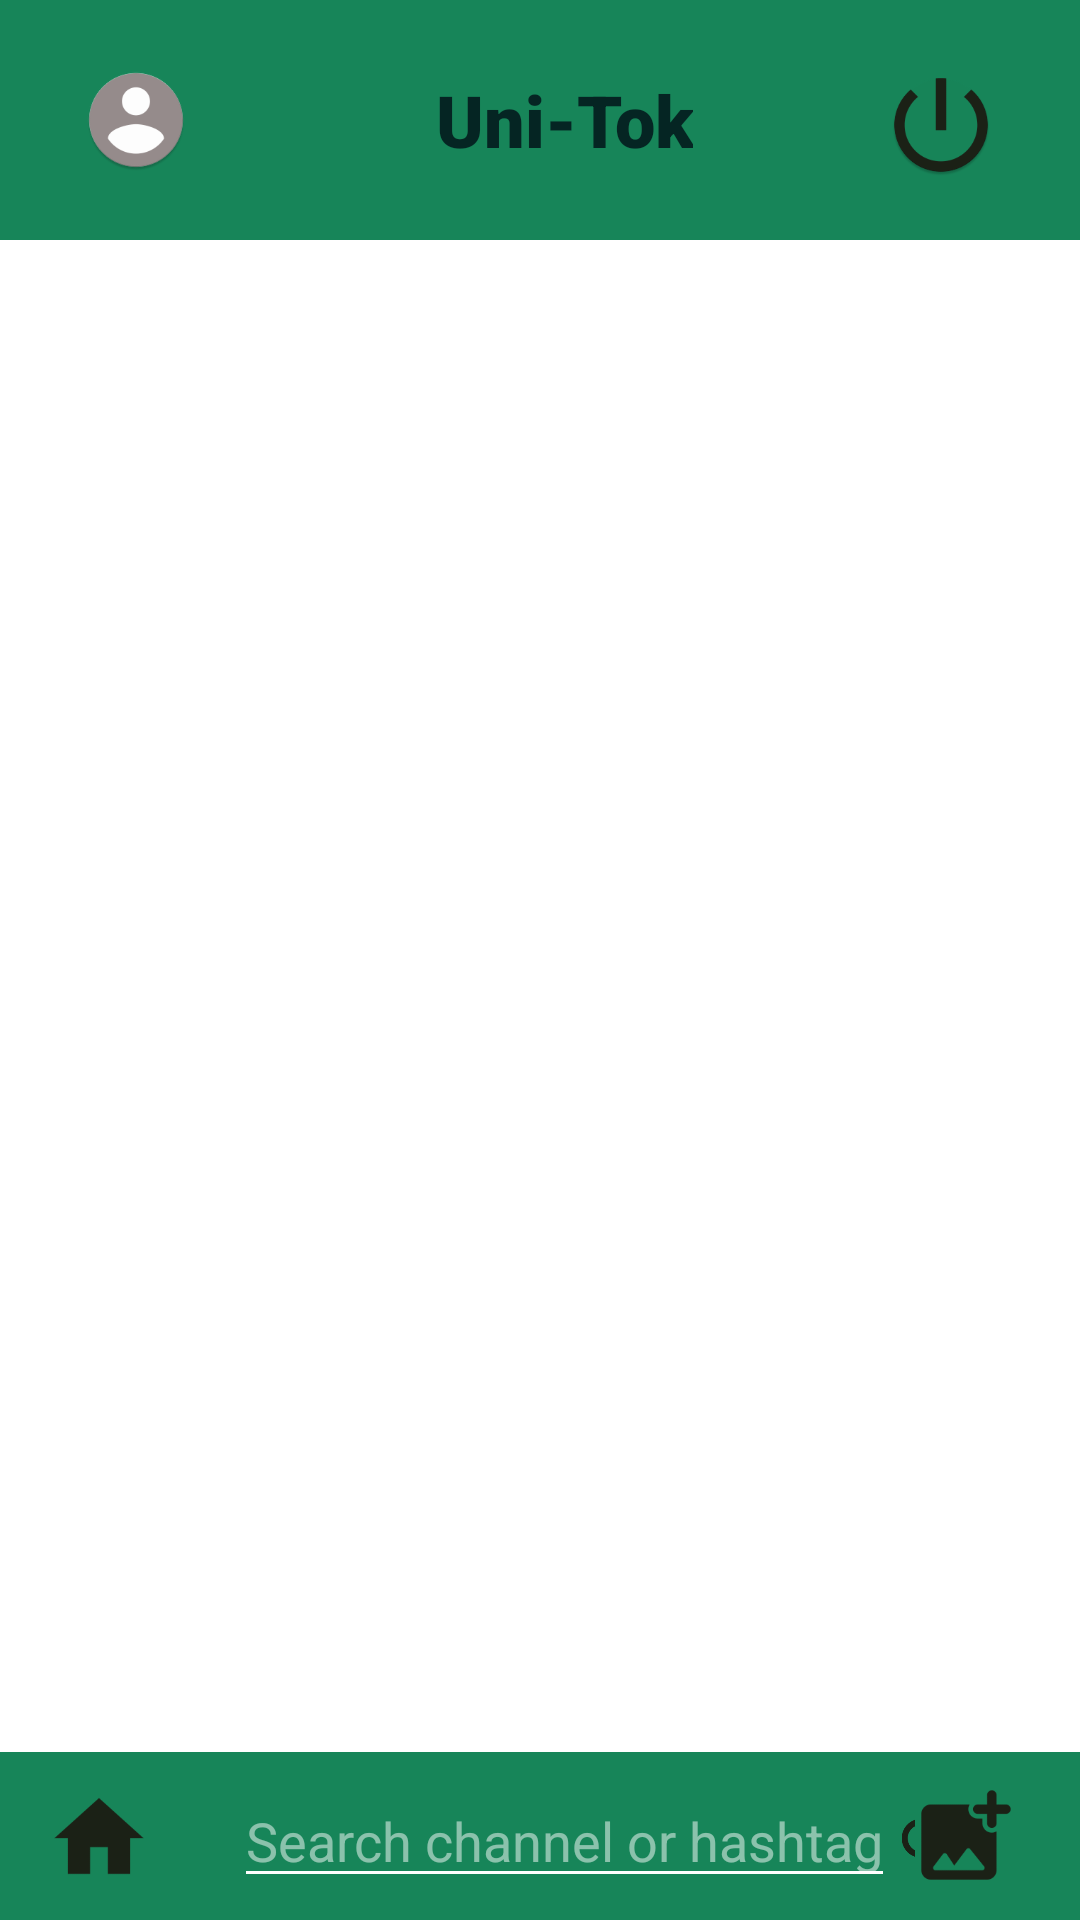

Android layout source for this screen:
<!-- AndroidManifest.xml: application theme HiddenTitleTheme -->
<!-- res/layout/home_page_activity.xml -->
<?xml version="1.0" encoding="utf-8"?>
<androidx.constraintlayout.widget.ConstraintLayout xmlns:android="http://schemas.android.com/apk/res/android"
    xmlns:app="http://schemas.android.com/apk/res-auto"
    xmlns:tools="http://schemas.android.com/tools"
    android:layout_width="match_parent"
    android:layout_height="match_parent"
    tools:context=".runUser" >

    <include
        android:id="@+id/include_top_app_layout"
        layout="@layout/top_app_layout"
        app:layout_constraintEnd_toEndOf="parent"
        app:layout_constraintStart_toStartOf="parent"
        app:layout_constraintTop_toTopOf="parent" />

    <ListView
        android:id="@+id/homePageVideoList"
        android:layout_width="match_parent"
        android:layout_height="wrap_content"
        app:layout_constraintEnd_toEndOf="@id/include_bottom_app_layout"
        app:layout_constraintStart_toStartOf="@id/include_top_app_layout"
        app:layout_constraintTop_toBottomOf="@id/include_top_app_layout" />

    <include
        android:id="@+id/include_bottom_app_layout"
        layout="@layout/bottom_app_layout"
        android:layout_width="match_parent"
        android:layout_height="wrap_content"
        app:layout_constraintBottom_toBottomOf="parent"
        app:layout_constraintStart_toStartOf="parent"
        app:layout_constraintEnd_toEndOf="parent"
        android:gravity="bottom"/>

    <androidx.viewpager.widget.ViewPager
        android:id="@+id/viewPager"
        android:layout_width="wrap_content"
        android:layout_height="0dp"
        app:layout_constraintEnd_toEndOf="parent"
        app:layout_constraintStart_toStartOf="parent"
        app:layout_constraintTop_toTopOf="parent"
        />

</androidx.constraintlayout.widget.ConstraintLayout>
<!-- res/layout/top_app_layout.xml (included above) -->
<?xml version="1.0" encoding="utf-8"?>
<androidx.constraintlayout.widget.ConstraintLayout xmlns:android="http://schemas.android.com/apk/res/android"
    xmlns:app="http://schemas.android.com/apk/res-auto"
    xmlns:tools="http://schemas.android.com/tools"
    android:id="@+id/top_app_layout"
    android:layout_width="match_parent"
    android:layout_height="wrap_content"
    android:background="@color/white"
    android:visibility="visible">

    <androidx.appcompat.widget.Toolbar
        android:id="@+id/up_toolbar"
        android:layout_width="match_parent"
        android:layout_height="wrap_content"
        android:background="@color/app_color"
        android:minHeight="?attr/actionBarSize"
        android:theme="?attr/actionBarTheme"
        app:layout_constraintEnd_toEndOf="parent"
        app:layout_constraintHorizontal_bias="0.5"
        app:layout_constraintStart_toStartOf="parent"
        app:layout_constraintTop_toTopOf="parent">

        <androidx.constraintlayout.widget.ConstraintLayout
            android:id="@+id/layout_up_toolbar"
            android:layout_width="match_parent"
            android:layout_height="wrap_content">

            <com.google.android.material.textview.MaterialTextView
                android:id="@+id/app_title"
                style="@style/TextAppearance.MaterialComponents.Headline5"
                android:layout_width="wrap_content"
                android:layout_height="80dp"
                android:layout_gravity="center_horizontal"
                android:background="@color/app_color"
                android:clickable="true"
                android:focusable="true"
                android:fontFamily="sans-serif-black"
                android:gravity="center"
                android:textAppearance="@style/TextAppearance.AppCompat.Display2"
                android:textColor="#052523"
                app:layout_constraintBottom_toBottomOf="parent"
                app:layout_constraintEnd_toEndOf="parent"
                app:layout_constraintStart_toStartOf="parent"
                app:layout_constraintTop_toTopOf="parent"
                tools:text="@string/appName" />

            <ImageButton
                android:id="@+id/profileButton"
                style="@style/Widget.AppCompat.ImageButton"
                android:layout_width="wrap_content"
                android:layout_height="wrap_content"
                android:adjustViewBounds="true"
                android:background="@color/app_color"
                android:clickable="true"
                android:focusable="true"
                android:maxWidth="34dp"
                android:maxHeight="34dp"
                android:scaleType="fitCenter"
                android:src="@mipmap/profile_icon"
                app:layout_constraintBottom_toBottomOf="parent"
                app:layout_constraintEnd_toStartOf="@id/app_title"
                app:layout_constraintHorizontal_bias="0.129"
                app:layout_constraintStart_toStartOf="parent"
                app:layout_constraintTop_toTopOf="parent"
                android:onClick="channelActivity"/>

            <ImageButton
                android:id="@+id/exitButton"
                android:layout_width="wrap_content"
                android:layout_height="wrap_content"
                android:adjustViewBounds="true"
                android:background="@color/app_color"
                android:clickable="true"
                android:focusable="true"
                android:maxWidth="34dp"
                android:maxHeight="34dp"
                android:scaleType="fitCenter"
                android:src="@mipmap/exit_icon"
                app:layout_constraintBottom_toBottomOf="parent"
                app:layout_constraintEnd_toEndOf="parent"
                app:layout_constraintHorizontal_bias="0.69"
                app:layout_constraintStart_toEndOf="@id/app_title"
                app:layout_constraintTop_toTopOf="parent"
                app:layout_constraintVertical_bias="0.538"
                android:onClick="exit"/>

        </androidx.constraintlayout.widget.ConstraintLayout>

    </androidx.appcompat.widget.Toolbar>

</androidx.constraintlayout.widget.ConstraintLayout>
<!-- res/layout/bottom_app_layout.xml (included above) -->
<?xml version="1.0" encoding="utf-8"?>
<androidx.constraintlayout.widget.ConstraintLayout xmlns:android="http://schemas.android.com/apk/res/android"
    xmlns:app="http://schemas.android.com/apk/res-auto"
    android:id="@+id/bottom_app_layout"
    android:layout_width="wrap_content"
    android:layout_height="wrap_content"
    android:background="@color/white"
    android:visibility="visible"
    android:layout_gravity="center">

    <androidx.appcompat.widget.Toolbar
        android:id="@+id/down_toolbar"
        android:layout_width="match_parent"
        android:layout_height="wrap_content"
        android:background="@color/app_color"
        android:minHeight="?attr/actionBarSize"
        android:theme="?attr/actionBarTheme"
        app:layout_constraintBottom_toBottomOf="parent"
        app:layout_constraintEnd_toEndOf="parent"
        app:layout_constraintHorizontal_bias="0.5"
        app:layout_constraintStart_toStartOf="parent"
        app:layout_constraintTop_toTopOf="parent">

        <androidx.constraintlayout.widget.ConstraintLayout
            android:id="@+id/layout_down_toolbar"
            android:layout_width="match_parent"
            android:layout_height="wrap_content">

            <ImageButton
                android:id="@+id/homeButton"
                android:layout_width="wrap_content"
                android:layout_height="wrap_content"
                android:adjustViewBounds="true"
                android:background="@color/app_color"
                android:clickable="true"
                android:focusable="true"
                android:maxWidth="34dp"
                android:maxHeight="34dp"
                android:onClick="homeActivity"
                android:scaleType="fitCenter"
                android:src="@mipmap/home_page_icon"
                app:layout_constraintBottom_toBottomOf="parent"
                app:layout_constraintStart_toStartOf="parent"
                app:layout_constraintTop_toTopOf="parent" />

            <EditText
                android:id="@+id/search_bar"
                android:layout_width="wrap_content"
                android:layout_height="wrap_content"
                android:layout_marginStart="28dp"
                android:layout_marginLeft="28dp"
                android:autofillHints="search"
                android:hint="Search channel or hashtag"
                android:inputType="text"
                app:layout_constraintBottom_toBottomOf="parent"
                app:layout_constraintStart_toEndOf="@id/homeButton"
                app:layout_constraintTop_toTopOf="parent"
                app:layout_constraintVertical_bias="0.0" />

            <ImageButton
                android:id="@+id/search_button"
                android:layout_width="wrap_content"
                android:layout_height="wrap_content"
                android:layout_marginLeft="1dp"
                android:adjustViewBounds="true"
                android:background="@color/app_color"
                android:maxWidth="20dp"
                android:maxHeight="20dp"
                android:onClick="searchActivity"
                android:scaleType="fitCenter"
                android:src="@mipmap/search_icon"
                app:layout_constraintBottom_toBottomOf="@id/search_bar"
                app:layout_constraintStart_toEndOf="@id/search_bar"
                app:layout_constraintTop_toTopOf="@id/search_bar"
                app:layout_constraintVertical_bias="0.64" />

            <ImageButton
                android:id="@+id/uploadButton"
                android:layout_width="wrap_content"
                android:layout_height="wrap_content"
                android:layout_marginEnd="24dp"
                android:layout_marginRight="24dp"
                android:adjustViewBounds="true"
                android:background="@color/app_color"
                android:clickable="true"
                android:focusable="true"
                android:maxWidth="34dp"
                android:maxHeight="34dp"
                android:onClick="uploadVideoActivity"
                android:scaleType="fitCenter"
                android:src="@mipmap/upload_icon"
                app:layout_constraintBottom_toBottomOf="parent"
                app:layout_constraintEnd_toEndOf="parent"
                app:layout_constraintHorizontal_bias="0.833"
                app:layout_constraintStart_toEndOf="@id/search_button"
                app:layout_constraintTop_toTopOf="parent"
                app:layout_constraintVertical_bias="0.454" />

        </androidx.constraintlayout.widget.ConstraintLayout>

    </androidx.appcompat.widget.Toolbar>


</androidx.constraintlayout.widget.ConstraintLayout>
<!-- resources referenced by this layout -->
<resources>
  <color name="app_color">#178559</color>
  <color name="white">#FFFFFFFF</color>
  <!-- mipmap exit_icon: png bitmap (mipmap-hdpi, 3404 bytes) -->
  <!-- mipmap home_page_icon: png bitmap (mipmap-hdpi, 893 bytes) -->
  <!-- mipmap profile_icon: png bitmap (mipmap-hdpi, 3400 bytes) -->
  <!-- mipmap search_icon: png bitmap (mipmap-hdpi, 1599 bytes) -->
  <!-- mipmap upload_icon: png bitmap (mipmap-hdpi, 1201 bytes) -->
  <string name="appName">Uni-Tok</string>
  <style name="HiddenTitleTheme" parent="Theme.UniTok">
          <item name="android:windowFullscreen">true</item>
          <item name="windowNoTitle">true</item>
          <item name="windowActionBar">false</item>
      </style>
  <style name="Theme.UniTok" parent="Theme.MaterialComponents.DayNight.DarkActionBar">
          
          <item name="colorPrimary">@color/purple_500</item>
          <item name="colorPrimaryVariant">@color/purple_700</item>
          <item name="colorOnPrimary">@color/white</item>
          
          <item name="colorSecondary">@color/teal_200</item>
          <item name="colorSecondaryVariant">@color/teal_700</item>
          <item name="colorOnSecondary">@color/black</item>
          
          <item name="android:statusBarColor" tools:targetApi="l">?attr/colorPrimaryVariant</item>
          
      </style>
  <color name="purple_500">#FF6200EE</color>
  <color name="purple_700">#FF3700B3</color>
  <color name="teal_200">#FF03DAC5</color>
  <color name="teal_700">#FF018786</color>
  <color name="black">#FF000000</color>
</resources>
